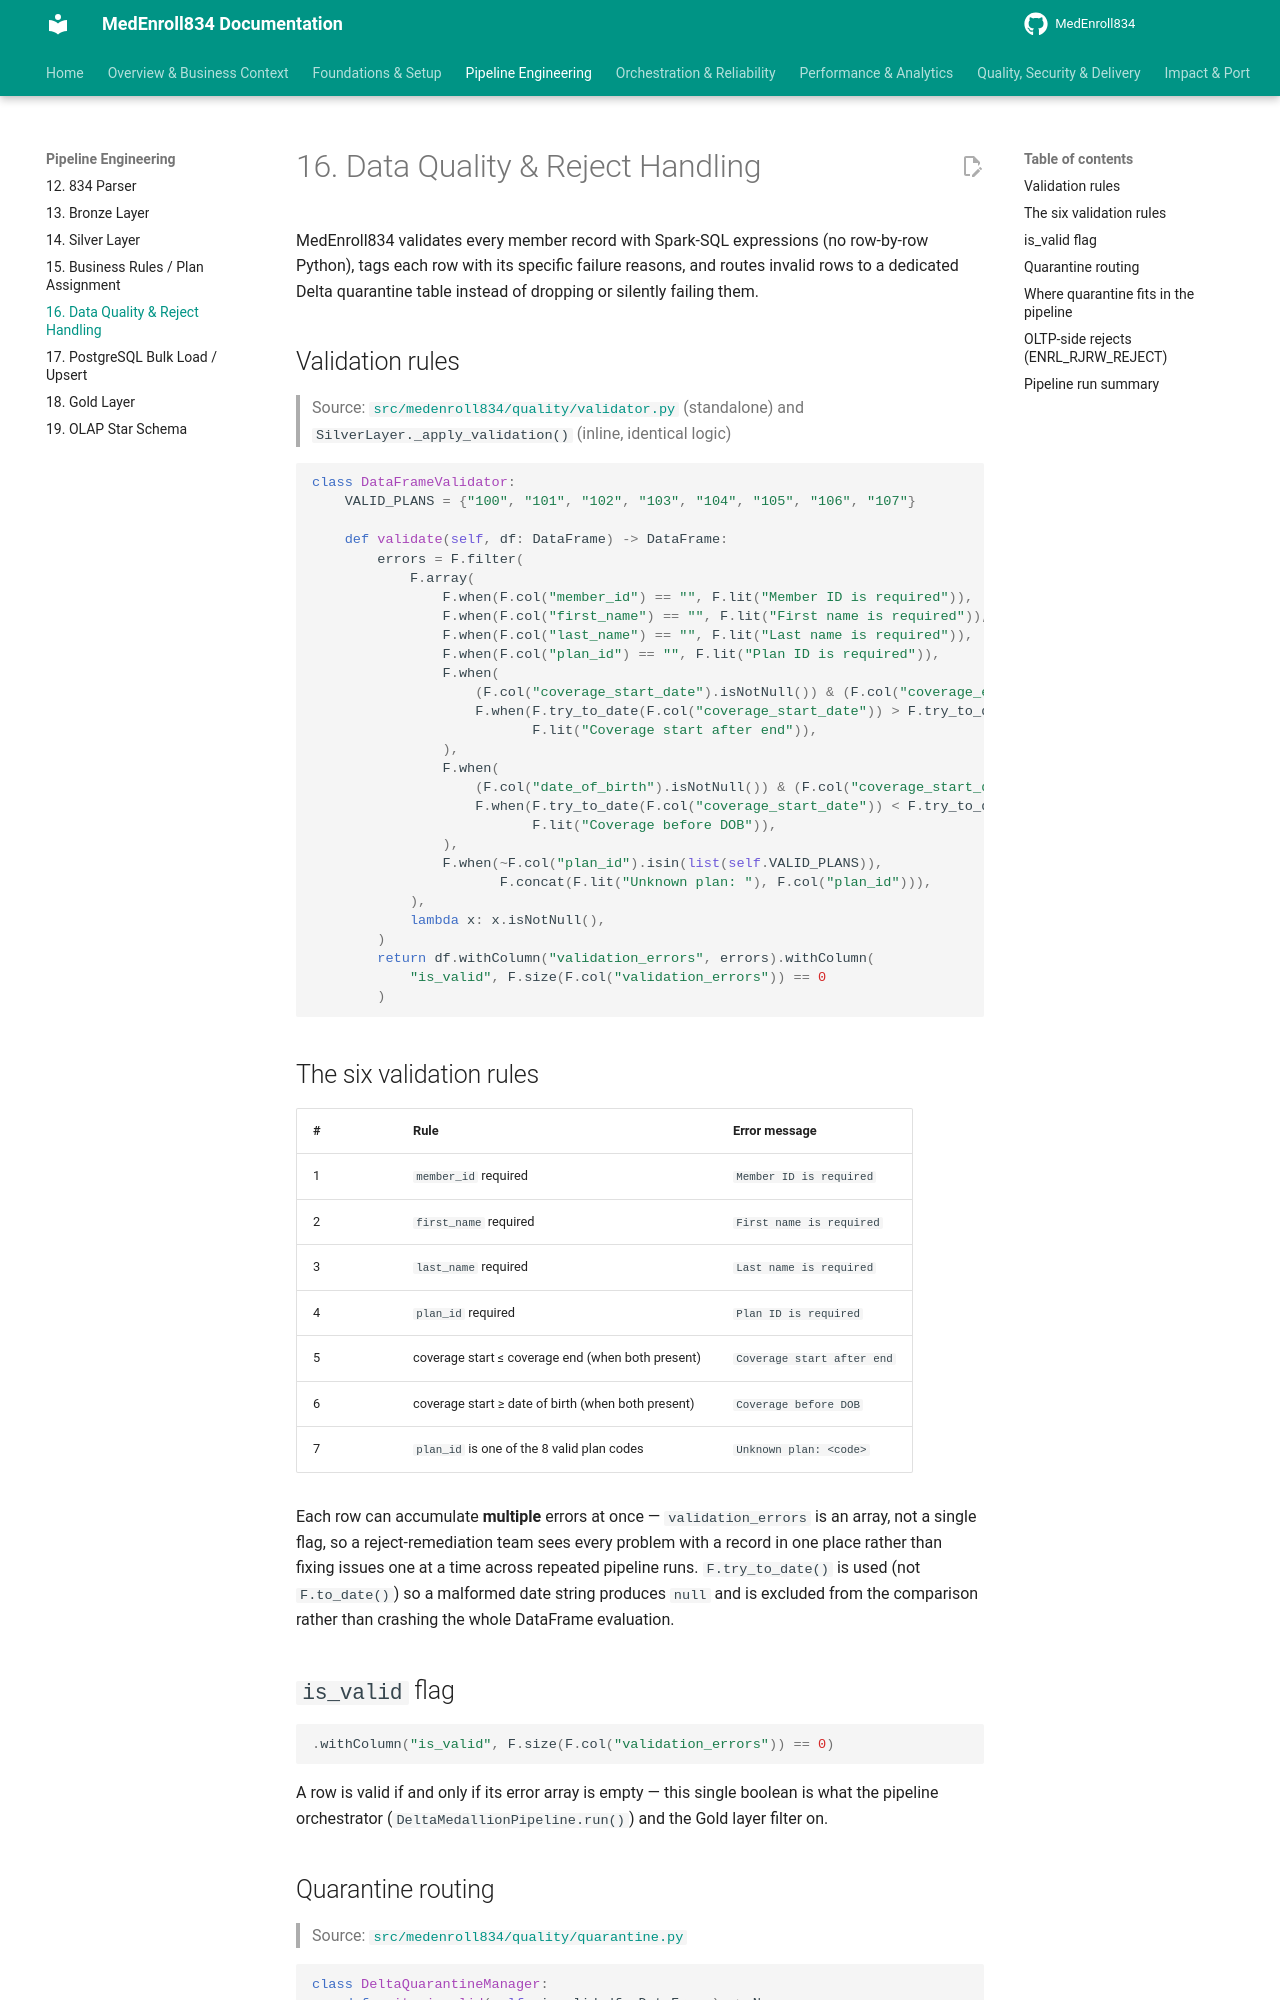

repository: sivabala21/MedEnroll834 · page: 16-data-quality-reject-handling/index.html · generator: mkdocs

# 16. Data Quality & Reject Handling

MedEnroll834 validates every member record with Spark-SQL expressions
(no row-by-row Python), tags each row with its specific failure reasons,
and routes invalid rows to a dedicated Delta quarantine table instead of
dropping or silently failing them.

## Validation rules

> Source: [`src/medenroll834/quality/validator.py`](https://github.com/yourusername/medenroll834/blob/main/src/medenroll834/quality/validator.py)
> (standalone) and `SilverLayer._apply_validation()` (inline, identical logic)

```python
class DataFrameValidator:
    VALID_PLANS = {"100", "101", "102", "103", "104", "105", "106", "107"}

    def validate(self, df: DataFrame) -> DataFrame:
        errors = F.filter(
            F.array(
                F.when(F.col("member_id") == "", F.lit("Member ID is required")),
                F.when(F.col("first_name") == "", F.lit("First name is required")),
                F.when(F.col("last_name") == "", F.lit("Last name is required")),
                F.when(F.col("plan_id") == "", F.lit("Plan ID is required")),
                F.when(
                    (F.col("coverage_start_date").isNotNull()) & (F.col("coverage_end_date").isNotNull()),
                    F.when(F.try_to_date(F.col("coverage_start_date")) > F.try_to_date(F.col("coverage_end_date")),
                           F.lit("Coverage start after end")),
                ),
                F.when(
                    (F.col("date_of_birth").isNotNull()) & (F.col("coverage_start_date").isNotNull()),
                    F.when(F.try_to_date(F.col("coverage_start_date")) < F.try_to_date(F.col("date_of_birth")),
                           F.lit("Coverage before DOB")),
                ),
                F.when(~F.col("plan_id").isin(list(self.VALID_PLANS)),
                       F.concat(F.lit("Unknown plan: "), F.col("plan_id"))),
            ),
            lambda x: x.isNotNull(),
        )
        return df.withColumn("validation_errors", errors).withColumn(
            "is_valid", F.size(F.col("validation_errors")) == 0
        )
```

## The six validation rules

| # | Rule | Error message |
|---|---|---|
| 1 | `member_id` required | `Member ID is required` |
| 2 | `first_name` required | `First name is required` |
| 3 | `last_name` required | `Last name is required` |
| 4 | `plan_id` required | `Plan ID is required` |
| 5 | coverage start ≤ coverage end (when both present) | `Coverage start after end` |
| 6 | coverage start ≥ date of birth (when both present) | `Coverage before DOB` |
| 7 | `plan_id` is one of the 8 valid plan codes | `Unknown plan: <code>` |

Each row can accumulate **multiple** errors at once — `validation_errors`
is an array, not a single flag, so a reject-remediation team sees every
problem with a record in one place rather than fixing issues one at a time
across repeated pipeline runs. `F.try_to_date()` is used (not `F.to_date()`)
so a malformed date string produces `null` and is excluded from the
comparison rather than crashing the whole DataFrame evaluation.

## `is_valid` flag

```python
.withColumn("is_valid", F.size(F.col("validation_errors")) == 0)
```

A row is valid if and only if its error array is empty — this single
boolean is what the pipeline orchestrator (`DeltaMedallionPipeline.run()`)
and the Gold layer filter on.
